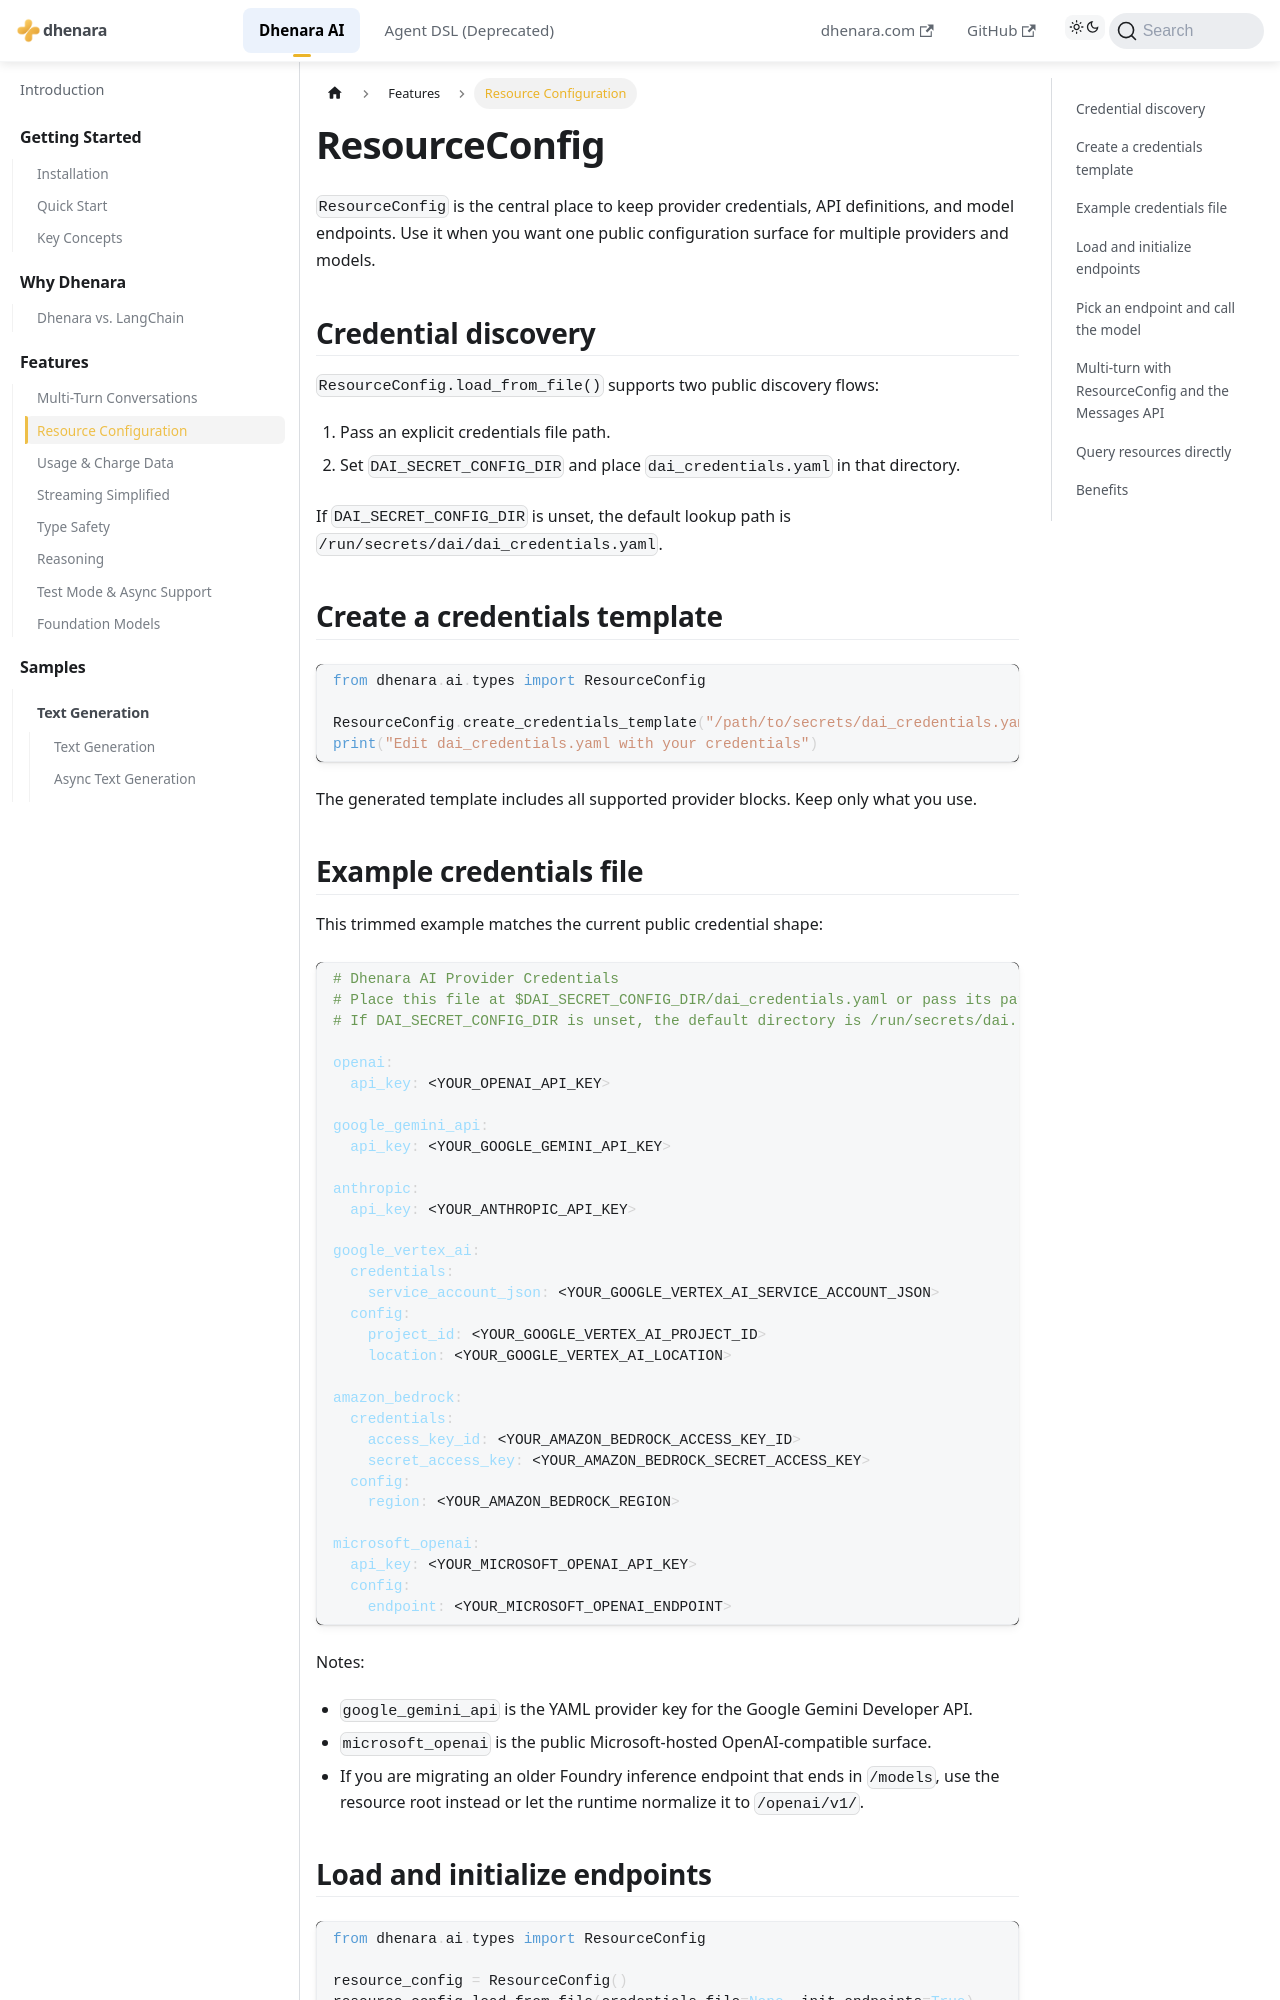

repository: dhenara/dhenara-docs · page: dhenara-ai/features/resource-configuration.html · generator: docusaurus

---
title: Resource Configuration
---

# ResourceConfig

`ResourceConfig` is the central place to keep provider credentials, API definitions, and model endpoints. Use it when
you want one public configuration surface for multiple providers and models.

## Credential discovery

`ResourceConfig.load_from_file()` supports two public discovery flows:

1. Pass an explicit credentials file path.
2. Set `DAI_SECRET_CONFIG_DIR` and place `dai_credentials.yaml` in that directory.

If `DAI_SECRET_CONFIG_DIR` is unset, the default lookup path is `/run/secrets/dai/dai_credentials.yaml`.

## Create a credentials template

```python
from dhenara.ai.types import ResourceConfig

ResourceConfig.create_credentials_template("/path/to/secrets/dai_credentials.yaml")
print("Edit dai_credentials.yaml with your credentials")
```

The generated template includes all supported provider blocks. Keep only what you use.

## Example credentials file

This trimmed example matches the current public credential shape:

```yaml
# Dhenara AI Provider Credentials
# Place this file at $DAI_SECRET_CONFIG_DIR/dai_credentials.yaml or pass its path to ResourceConfig.load_from_file().
# If DAI_SECRET_CONFIG_DIR is unset, the default directory is /run/secrets/dai.

openai:
  api_key: <YOUR_OPENAI_API_KEY>

google_gemini_api:
  api_key: <YOUR_GOOGLE_GEMINI_API_KEY>

anthropic:
  api_key: <YOUR_ANTHROPIC_API_KEY>

google_vertex_ai:
  credentials:
    service_account_json: <YOUR_GOOGLE_VERTEX_AI_SERVICE_ACCOUNT_JSON>
  config:
    project_id: <YOUR_GOOGLE_VERTEX_AI_PROJECT_ID>
    location: <YOUR_GOOGLE_VERTEX_AI_LOCATION>

amazon_bedrock:
  credentials:
    access_key_id: <YOUR_AMAZON_BEDROCK_ACCESS_KEY_ID>
    secret_access_key: <YOUR_AMAZON_BEDROCK_SECRET_ACCESS_KEY>
  config:
    region: <YOUR_AMAZON_BEDROCK_REGION>

microsoft_openai:
  api_key: <YOUR_MICROSOFT_OPENAI_API_KEY>
  config:
    endpoint: <YOUR_MICROSOFT_OPENAI_ENDPOINT>
```

Notes:

- `google_gemini_api` is the YAML provider key for the Google Gemini Developer API.
- `microsoft_openai` is the public Microsoft-hosted OpenAI-compatible surface.
- If you are migrating an older Foundry inference endpoint that ends in `/models`, use the resource root instead or
  let the runtime normalize it to `/openai/v1/`.
